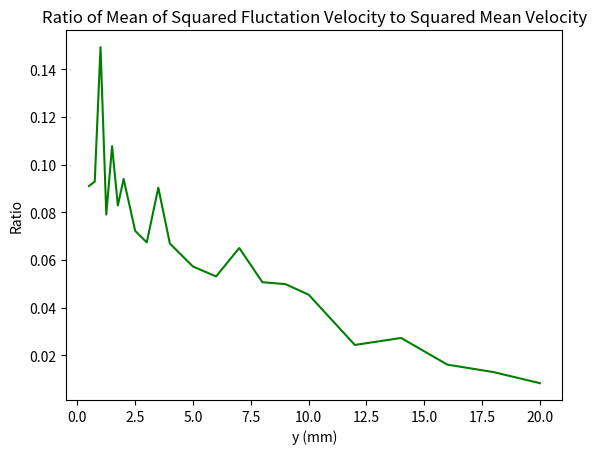

Python code for this plot:
import numpy as np
import matplotlib.pyplot as plt

# pitot pressure in Pa
p = 0.43 * 100
density = 1.225
v = 14.64 *1e-6       # dynamic visocity (from databook)

def RE(p):
    U = np.sqrt((2*p)/density)
    return (1.14*U)/v


freestream_velocity = np.sqrt((2*p)/density)        # Bernoulli


u_bars = [5.371599952, 5.621411072, 5.73561087, 5.878348762, 6.070247006, 6.125785642, 6.243450998, 6.311319942, 6.497452224, 6.59617154, 6.669357637, 6.946092516, 7.196010036, 7.404370566,
7.483082838,
7.735289939,
7.917291118,
8.242290426,
8.520648855,
8.634337234,
8.724587476,
8.794418498]
y = [0.5,0.75,1,1.25,1.5,1.75,2,2.5,3,3.5,4,5,6,7,8,9,10,12,14,16,18,20,]
u_dashes = [0.488865253,
0.521786425,
0.85629621,
0.464589959,
0.653985055,
0.507457155,
0.58671048,
0.455470891,
0.437479765,
0.595739064,
0.445900249,
0.397313848,
0.381778261,
0.481237808,
0.378925863,
0.385290161,
0.359422572,
0.200090114,
0.231895779,
0.138320761,
0.112368569,
0.072444962]


# interpolating between the cf = 0.004 and 0.006 lines, cf is approx. 0.0047
friction_vel = np.sqrt((0.5*0.0047*(freestream_velocity**2)))
sq_fric_vel = friction_vel**2

res = []
for i in range(len(u_dashes)):
    x = (u_dashes[i]**2)/(u_bars[i]**2)
    res.append(np.sqrt(x))

plt.plot(y, res, color='green')
plt.title(f"Ratio of Mean of Squared Fluctation Velocity to Squared Mean Velocity")
plt.xlabel('y (mm)')
plt.ylabel("Ratio")
plt.show()





"""
us = []
for u in u_bars:
    us.append(u/freestream_velocity)


plt.plot(us, y, color='red')
plt.title(f'Boundary Layer Velocity Profile (free-stream velocity = {np.round(freestream_velocity, 2)} m/s')
plt.ylabel('y (mm)')
plt.xlabel('u/U')
plt.show()
"""
